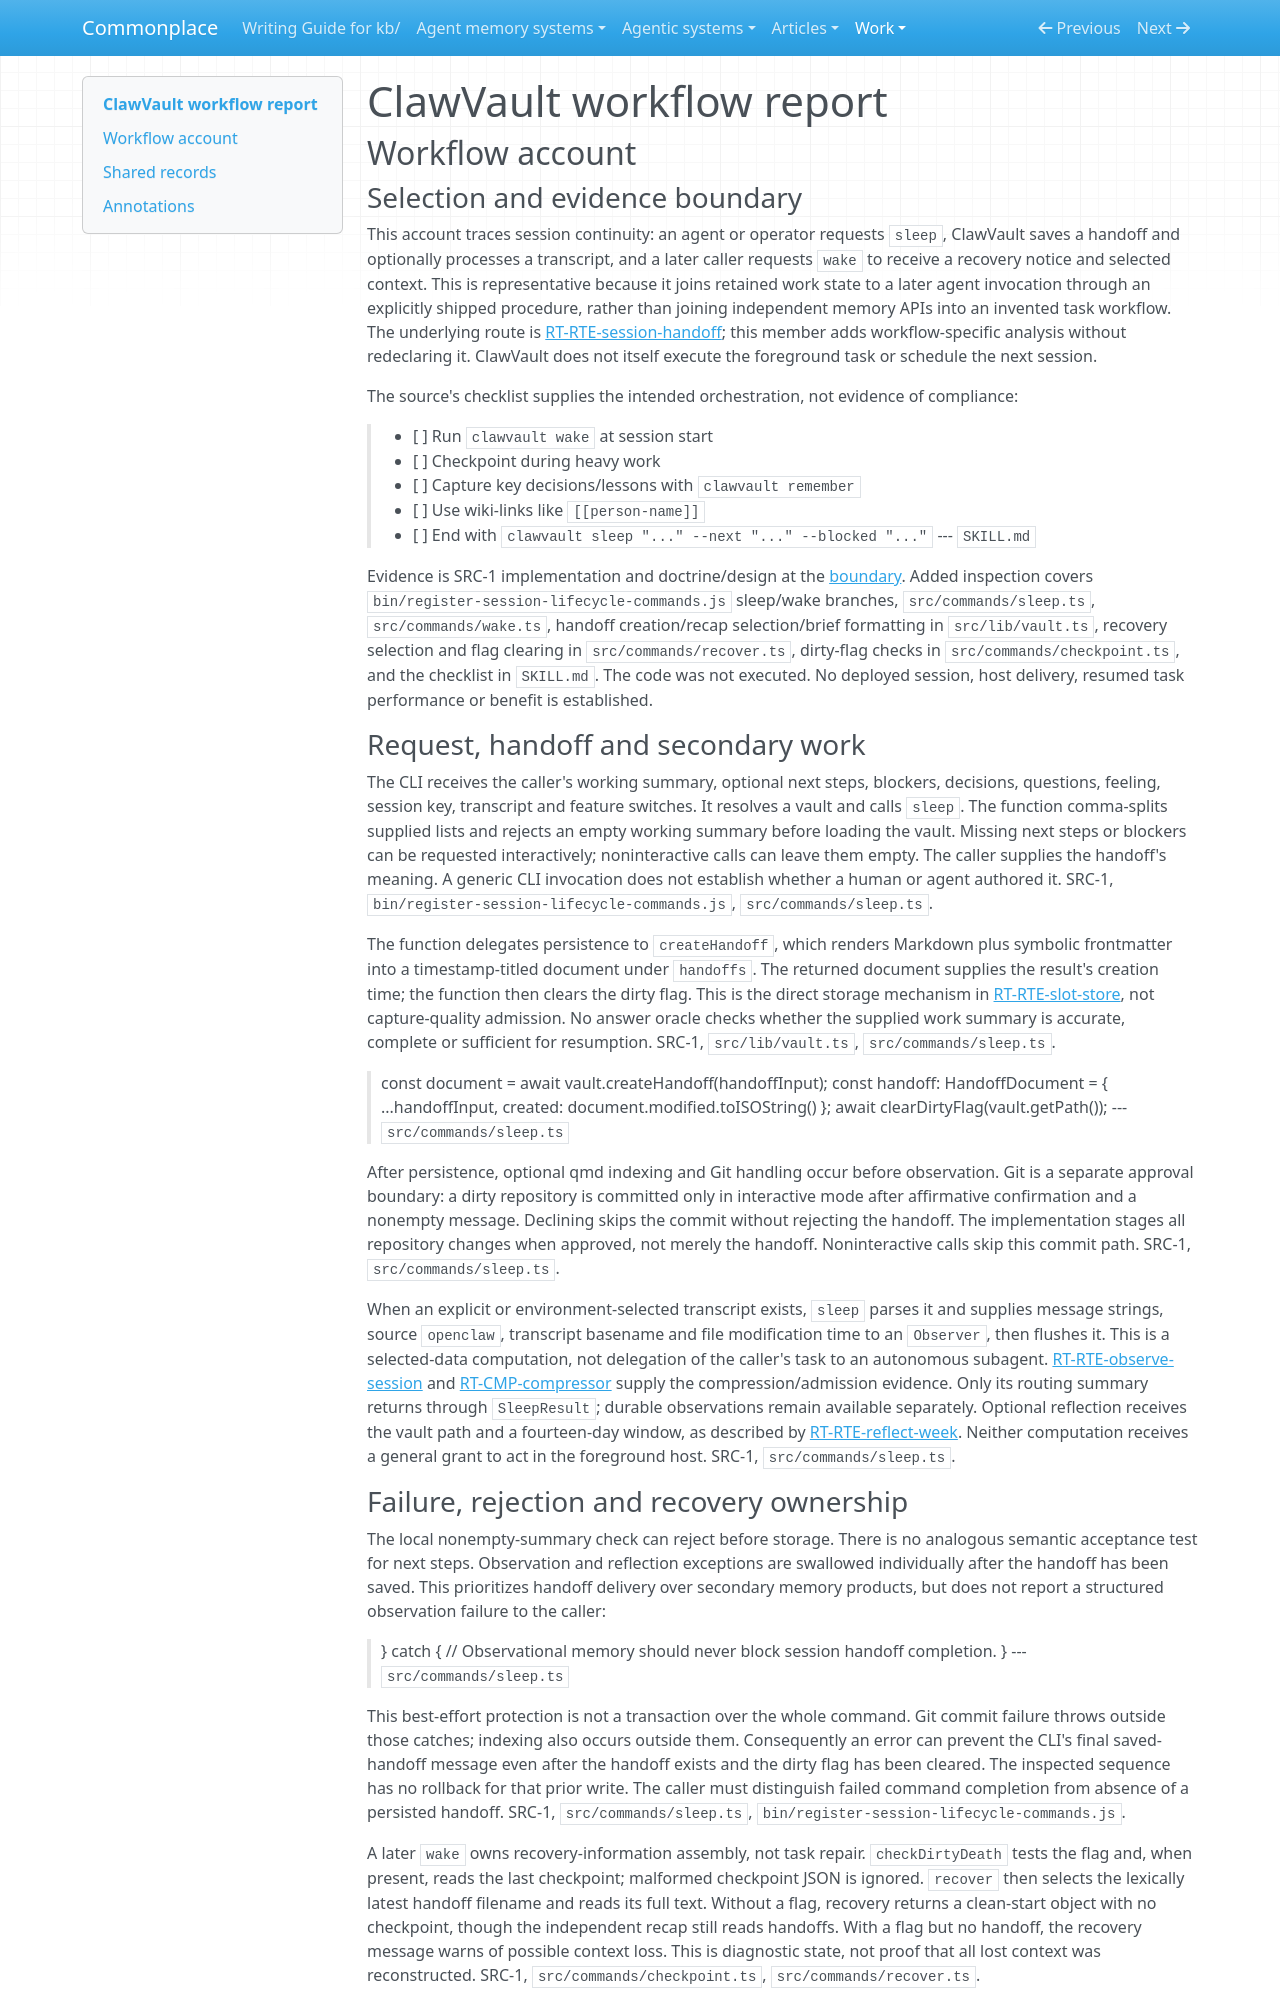

repository: zby/commonplace · page: work/agentic-system-completion/evidence/publications/clawvault/AAS-2026-10-17-clawvault-38c16ae4ab34-01/workflow/index.html · generator: mkdocs

---
type: agentic-system-analyses/types/agentic-system-workflow-report.md
description: "ClawVault workflow account: caller-directed sleep handoff, optional observation, and next-session wake delivery."
run-id: AAS-2026-10-17-clawvault-38c16ae4ab34-01
reviewed-boundary: bd702e9cce436bc3065827714cd576e8be20c375
---

# ClawVault workflow report

## Workflow account

### Selection and evidence boundary

This account traces session continuity: an agent or operator requests `sleep`, ClawVault saves a handoff and optionally processes a transcript, and a later caller requests `wake` to receive a recovery notice and selected context. This is representative because it joins retained work state to a later agent invocation through an explicitly shipped procedure, rather than joining independent memory APIs into an invented task workflow. The underlying route is [RT-RTE-session-handoff](runtime.md#rt-rte-session-handoff); this member adds workflow-specific analysis without redeclaring it. ClawVault does not itself execute the foreground task or schedule the next session.

The source's checklist supplies the intended orchestration, not evidence of compliance:

> - [ ] Run `clawvault wake` at session start
> - [ ] Checkpoint during heavy work
> - [ ] Capture key decisions/lessons with `clawvault remember`
> - [ ] Use wiki-links like `[[person-name]]`
> - [ ] End with `clawvault sleep "..." --next "..." --blocked "..."`
> --- `SKILL.md`

Evidence is SRC-1 implementation and doctrine/design at the [boundary](boundary.md). Added inspection covers `bin/register-session-lifecycle-commands.js` sleep/wake branches, `src/commands/sleep.ts`, `src/commands/wake.ts`, handoff creation/recap selection/brief formatting in `src/lib/vault.ts`, recovery selection and flag clearing in `src/commands/recover.ts`, dirty-flag checks in `src/commands/checkpoint.ts`, and the checklist in `SKILL.md`. The code was not executed. No deployed session, host delivery, resumed task performance or benefit is established.

### Request, handoff and secondary work

The CLI receives the caller's working summary, optional next steps, blockers, decisions, questions, feeling, session key, transcript and feature switches. It resolves a vault and calls `sleep`. The function comma-splits supplied lists and rejects an empty working summary before loading the vault. Missing next steps or blockers can be requested interactively; noninteractive calls can leave them empty. The caller supplies the handoff's meaning. A generic CLI invocation does not establish whether a human or agent authored it. SRC-1, `bin/register-session-lifecycle-commands.js`, `src/commands/sleep.ts`.

The function delegates persistence to `createHandoff`, which renders Markdown plus symbolic frontmatter into a timestamp-titled document under `handoffs`. The returned document supplies the result's creation time; the function then clears the dirty flag. This is the direct storage mechanism in [RT-RTE-slot-store](runtime.md#rt-rte-slot-store), not capture-quality admission. No answer oracle checks whether the supplied work summary is accurate, complete or sufficient for resumption. SRC-1, `src/lib/vault.ts`, `src/commands/sleep.ts`.

> const document = await vault.createHandoff(handoffInput);
> const handoff: HandoffDocument = {
>   ...handoffInput,
>   created: document.modified.toISOString()
> };
> await clearDirtyFlag(vault.getPath());
> --- `src/commands/sleep.ts`

After persistence, optional qmd indexing and Git handling occur before observation. Git is a separate approval boundary: a dirty repository is committed only in interactive mode after affirmative confirmation and a nonempty message. Declining skips the commit without rejecting the handoff. The implementation stages all repository changes when approved, not merely the handoff. Noninteractive calls skip this commit path. SRC-1, `src/commands/sleep.ts`.

When an explicit or environment-selected transcript exists, `sleep` parses it and supplies message strings, source `openclaw`, transcript basename and file modification time to an `Observer`, then flushes it. This is a selected-data computation, not delegation of the caller's task to an autonomous subagent. [RT-RTE-observe-session](runtime.md#rt-rte-observe-session) and [RT-CMP-compressor](runtime.md#rt-cmp-compressor) supply the compression/admission evidence. Only its routing summary returns through `SleepResult`; durable observations remain available separately. Optional reflection receives the vault path and a fourteen-day window, as described by [RT-RTE-reflect-week](runtime.md#rt-rte-reflect-week). Neither computation receives a general grant to act in the foreground host. SRC-1, `src/commands/sleep.ts`.
